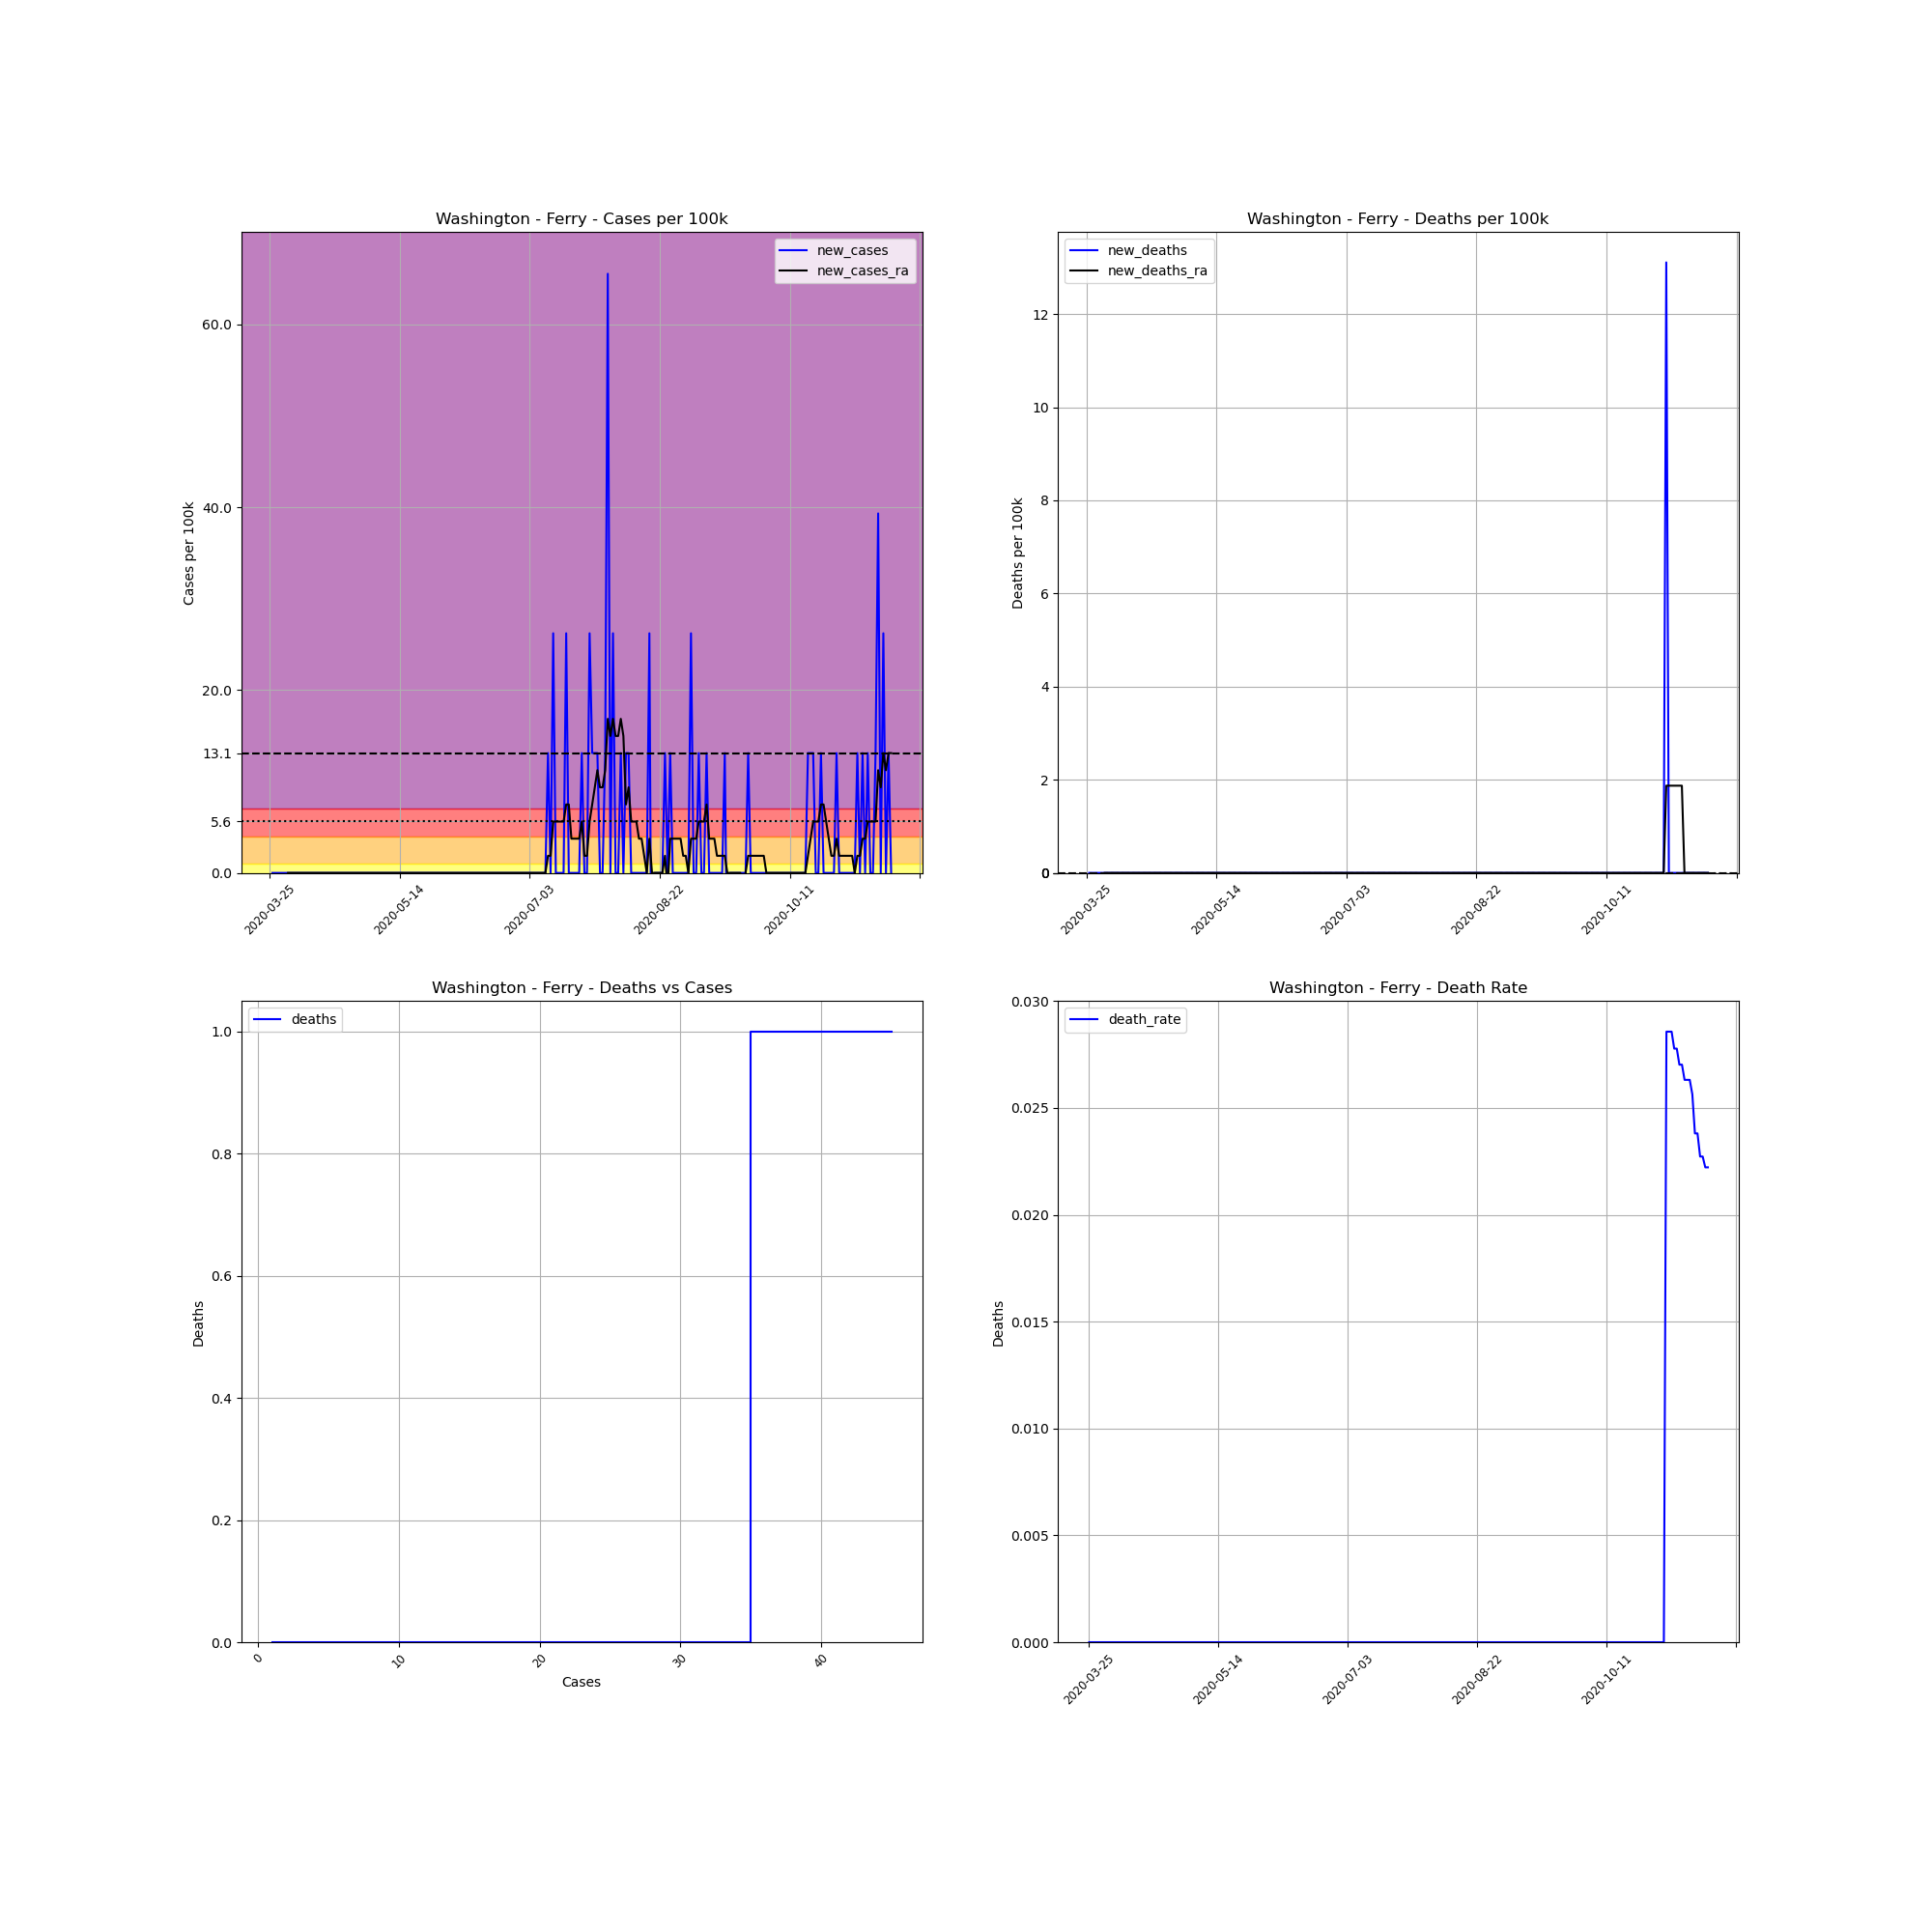

Source data for this figure (header and first rows):
, date, county, state, fips, cases, deaths, COUNTY, STNAME, CTYNAME, POPESTIMATE2019, cases_per_100k, deaths_per_100k, death_rate, new_cases, new_deaths, new_cases_ra, new_deaths_ra
369203, 2020-03-25, Ferry, Washington, 53019, 1, 0, 19, Washington, Ferry, 7627, 13.11, 0.0, 0.0, , , , 
369204, 2020-03-26, Ferry, Washington, 53019, 1, 0, 19, Washington, Ferry, 7627, 13.11, 0.0, 0.0, 0.0, 0.0, , 
369205, 2020-03-27, Ferry, Washington, 53019, 1, 0, 19, Washington, Ferry, 7627, 13.11, 0.0, 0.0, 0.0, 0.0, , 
369206, 2020-03-28, Ferry, Washington, 53019, 1, 0, 19, Washington, Ferry, 7627, 13.11, 0.0, 0.0, 0.0, 0.0, , 
369207, 2020-03-29, Ferry, Washington, 53019, 1, 0, 19, Washington, Ferry, 7627, 13.11, 0.0, 0.0, 0.0, 0.0, , 
369208, 2020-03-30, Ferry, Washington, 53019, 1, 0, 19, Washington, Ferry, 7627, 13.11, 0.0, 0.0, 0.0, 0.0, , 
369209, 2020-03-31, Ferry, Washington, 53019, 1, 0, 19, Washington, Ferry, 7627, 13.11, 0.0, 0.0, 0.0, 0.0, , 
369210, 2020-04-01, Ferry, Washington, 53019, 1, 0, 19, Washington, Ferry, 7627, 13.11, 0.0, 0.0, 0.0, 0.0, 0.0, 0.0
369211, 2020-04-02, Ferry, Washington, 53019, 1, 0, 19, Washington, Ferry, 7627, 13.11, 0.0, 0.0, 0.0, 0.0, 0.0, 0.0
369212, 2020-04-03, Ferry, Washington, 53019, 1, 0, 19, Washington, Ferry, 7627, 13.11, 0.0, 0.0, 0.0, 0.0, 0.0, 0.0
369213, 2020-04-04, Ferry, Washington, 53019, 1, 0, 19, Washington, Ferry, 7627, 13.11, 0.0, 0.0, 0.0, 0.0, 0.0, 0.0
369214, 2020-04-05, Ferry, Washington, 53019, 1, 0, 19, Washington, Ferry, 7627, 13.11, 0.0, 0.0, 0.0, 0.0, 0.0, 0.0
369215, 2020-04-06, Ferry, Washington, 53019, 1, 0, 19, Washington, Ferry, 7627, 13.11, 0.0, 0.0, 0.0, 0.0, 0.0, 0.0
369216, 2020-04-07, Ferry, Washington, 53019, 1, 0, 19, Washington, Ferry, 7627, 13.11, 0.0, 0.0, 0.0, 0.0, 0.0, 0.0
369217, 2020-04-08, Ferry, Washington, 53019, 1, 0, 19, Washington, Ferry, 7627, 13.11, 0.0, 0.0, 0.0, 0.0, 0.0, 0.0
369218, 2020-04-09, Ferry, Washington, 53019, 1, 0, 19, Washington, Ferry, 7627, 13.11, 0.0, 0.0, 0.0, 0.0, 0.0, 0.0
369219, 2020-04-10, Ferry, Washington, 53019, 1, 0, 19, Washington, Ferry, 7627, 13.11, 0.0, 0.0, 0.0, 0.0, 0.0, 0.0
369220, 2020-04-11, Ferry, Washington, 53019, 1, 0, 19, Washington, Ferry, 7627, 13.11, 0.0, 0.0, 0.0, 0.0, 0.0, 0.0
369221, 2020-04-12, Ferry, Washington, 53019, 1, 0, 19, Washington, Ferry, 7627, 13.11, 0.0, 0.0, 0.0, 0.0, 0.0, 0.0
369222, 2020-04-13, Ferry, Washington, 53019, 1, 0, 19, Washington, Ferry, 7627, 13.11, 0.0, 0.0, 0.0, 0.0, 0.0, 0.0
369223, 2020-04-14, Ferry, Washington, 53019, 1, 0, 19, Washington, Ferry, 7627, 13.11, 0.0, 0.0, 0.0, 0.0, 0.0, 0.0
369224, 2020-04-15, Ferry, Washington, 53019, 1, 0, 19, Washington, Ferry, 7627, 13.11, 0.0, 0.0, 0.0, 0.0, 0.0, 0.0
369225, 2020-04-16, Ferry, Washington, 53019, 1, 0, 19, Washington, Ferry, 7627, 13.11, 0.0, 0.0, 0.0, 0.0, 0.0, 0.0
369226, 2020-04-17, Ferry, Washington, 53019, 1, 0, 19, Washington, Ferry, 7627, 13.11, 0.0, 0.0, 0.0, 0.0, 0.0, 0.0
369227, 2020-04-18, Ferry, Washington, 53019, 1, 0, 19, Washington, Ferry, 7627, 13.11, 0.0, 0.0, 0.0, 0.0, 0.0, 0.0
369228, 2020-04-19, Ferry, Washington, 53019, 1, 0, 19, Washington, Ferry, 7627, 13.11, 0.0, 0.0, 0.0, 0.0, 0.0, 0.0
369229, 2020-04-20, Ferry, Washington, 53019, 1, 0, 19, Washington, Ferry, 7627, 13.11, 0.0, 0.0, 0.0, 0.0, 0.0, 0.0
369230, 2020-04-21, Ferry, Washington, 53019, 1, 0, 19, Washington, Ferry, 7627, 13.11, 0.0, 0.0, 0.0, 0.0, 0.0, 0.0
369231, 2020-04-22, Ferry, Washington, 53019, 1, 0, 19, Washington, Ferry, 7627, 13.11, 0.0, 0.0, 0.0, 0.0, 0.0, 0.0
369232, 2020-04-23, Ferry, Washington, 53019, 1, 0, 19, Washington, Ferry, 7627, 13.11, 0.0, 0.0, 0.0, 0.0, 0.0, 0.0
369233, 2020-04-24, Ferry, Washington, 53019, 1, 0, 19, Washington, Ferry, 7627, 13.11, 0.0, 0.0, 0.0, 0.0, 0.0, 0.0
369234, 2020-04-25, Ferry, Washington, 53019, 1, 0, 19, Washington, Ferry, 7627, 13.11, 0.0, 0.0, 0.0, 0.0, 0.0, 0.0
369235, 2020-04-26, Ferry, Washington, 53019, 1, 0, 19, Washington, Ferry, 7627, 13.11, 0.0, 0.0, 0.0, 0.0, 0.0, 0.0
369236, 2020-04-27, Ferry, Washington, 53019, 1, 0, 19, Washington, Ferry, 7627, 13.11, 0.0, 0.0, 0.0, 0.0, 0.0, 0.0
369237, 2020-04-28, Ferry, Washington, 53019, 1, 0, 19, Washington, Ferry, 7627, 13.11, 0.0, 0.0, 0.0, 0.0, 0.0, 0.0
369238, 2020-04-29, Ferry, Washington, 53019, 1, 0, 19, Washington, Ferry, 7627, 13.11, 0.0, 0.0, 0.0, 0.0, 0.0, 0.0
369239, 2020-04-30, Ferry, Washington, 53019, 1, 0, 19, Washington, Ferry, 7627, 13.11, 0.0, 0.0, 0.0, 0.0, 0.0, 0.0
369240, 2020-05-01, Ferry, Washington, 53019, 1, 0, 19, Washington, Ferry, 7627, 13.11, 0.0, 0.0, 0.0, 0.0, 0.0, 0.0
369241, 2020-05-02, Ferry, Washington, 53019, 1, 0, 19, Washington, Ferry, 7627, 13.11, 0.0, 0.0, 0.0, 0.0, 0.0, 0.0
369242, 2020-05-03, Ferry, Washington, 53019, 1, 0, 19, Washington, Ferry, 7627, 13.11, 0.0, 0.0, 0.0, 0.0, 0.0, 0.0
369243, 2020-05-04, Ferry, Washington, 53019, 1, 0, 19, Washington, Ferry, 7627, 13.11, 0.0, 0.0, 0.0, 0.0, 0.0, 0.0
369244, 2020-05-05, Ferry, Washington, 53019, 1, 0, 19, Washington, Ferry, 7627, 13.11, 0.0, 0.0, 0.0, 0.0, 0.0, 0.0
369245, 2020-05-06, Ferry, Washington, 53019, 1, 0, 19, Washington, Ferry, 7627, 13.11, 0.0, 0.0, 0.0, 0.0, 0.0, 0.0
369246, 2020-05-07, Ferry, Washington, 53019, 1, 0, 19, Washington, Ferry, 7627, 13.11, 0.0, 0.0, 0.0, 0.0, 0.0, 0.0
369247, 2020-05-08, Ferry, Washington, 53019, 1, 0, 19, Washington, Ferry, 7627, 13.11, 0.0, 0.0, 0.0, 0.0, 0.0, 0.0
369248, 2020-05-09, Ferry, Washington, 53019, 1, 0, 19, Washington, Ferry, 7627, 13.11, 0.0, 0.0, 0.0, 0.0, 0.0, 0.0
369249, 2020-05-10, Ferry, Washington, 53019, 1, 0, 19, Washington, Ferry, 7627, 13.11, 0.0, 0.0, 0.0, 0.0, 0.0, 0.0
369250, 2020-05-11, Ferry, Washington, 53019, 1, 0, 19, Washington, Ferry, 7627, 13.11, 0.0, 0.0, 0.0, 0.0, 0.0, 0.0
369251, 2020-05-12, Ferry, Washington, 53019, 1, 0, 19, Washington, Ferry, 7627, 13.11, 0.0, 0.0, 0.0, 0.0, 0.0, 0.0
369252, 2020-05-13, Ferry, Washington, 53019, 1, 0, 19, Washington, Ferry, 7627, 13.11, 0.0, 0.0, 0.0, 0.0, 0.0, 0.0
369253, 2020-05-14, Ferry, Washington, 53019, 1, 0, 19, Washington, Ferry, 7627, 13.11, 0.0, 0.0, 0.0, 0.0, 0.0, 0.0
369254, 2020-05-15, Ferry, Washington, 53019, 1, 0, 19, Washington, Ferry, 7627, 13.11, 0.0, 0.0, 0.0, 0.0, 0.0, 0.0
369255, 2020-05-16, Ferry, Washington, 53019, 1, 0, 19, Washington, Ferry, 7627, 13.11, 0.0, 0.0, 0.0, 0.0, 0.0, 0.0
369256, 2020-05-17, Ferry, Washington, 53019, 1, 0, 19, Washington, Ferry, 7627, 13.11, 0.0, 0.0, 0.0, 0.0, 0.0, 0.0
369257, 2020-05-18, Ferry, Washington, 53019, 1, 0, 19, Washington, Ferry, 7627, 13.11, 0.0, 0.0, 0.0, 0.0, 0.0, 0.0
369258, 2020-05-19, Ferry, Washington, 53019, 1, 0, 19, Washington, Ferry, 7627, 13.11, 0.0, 0.0, 0.0, 0.0, 0.0, 0.0
369259, 2020-05-20, Ferry, Washington, 53019, 1, 0, 19, Washington, Ferry, 7627, 13.11, 0.0, 0.0, 0.0, 0.0, 0.0, 0.0
369260, 2020-05-21, Ferry, Washington, 53019, 1, 0, 19, Washington, Ferry, 7627, 13.11, 0.0, 0.0, 0.0, 0.0, 0.0, 0.0
369261, 2020-05-22, Ferry, Washington, 53019, 1, 0, 19, Washington, Ferry, 7627, 13.11, 0.0, 0.0, 0.0, 0.0, 0.0, 0.0
369262, 2020-05-23, Ferry, Washington, 53019, 1, 0, 19, Washington, Ferry, 7627, 13.11, 0.0, 0.0, 0.0, 0.0, 0.0, 0.0
... 180 more rows
